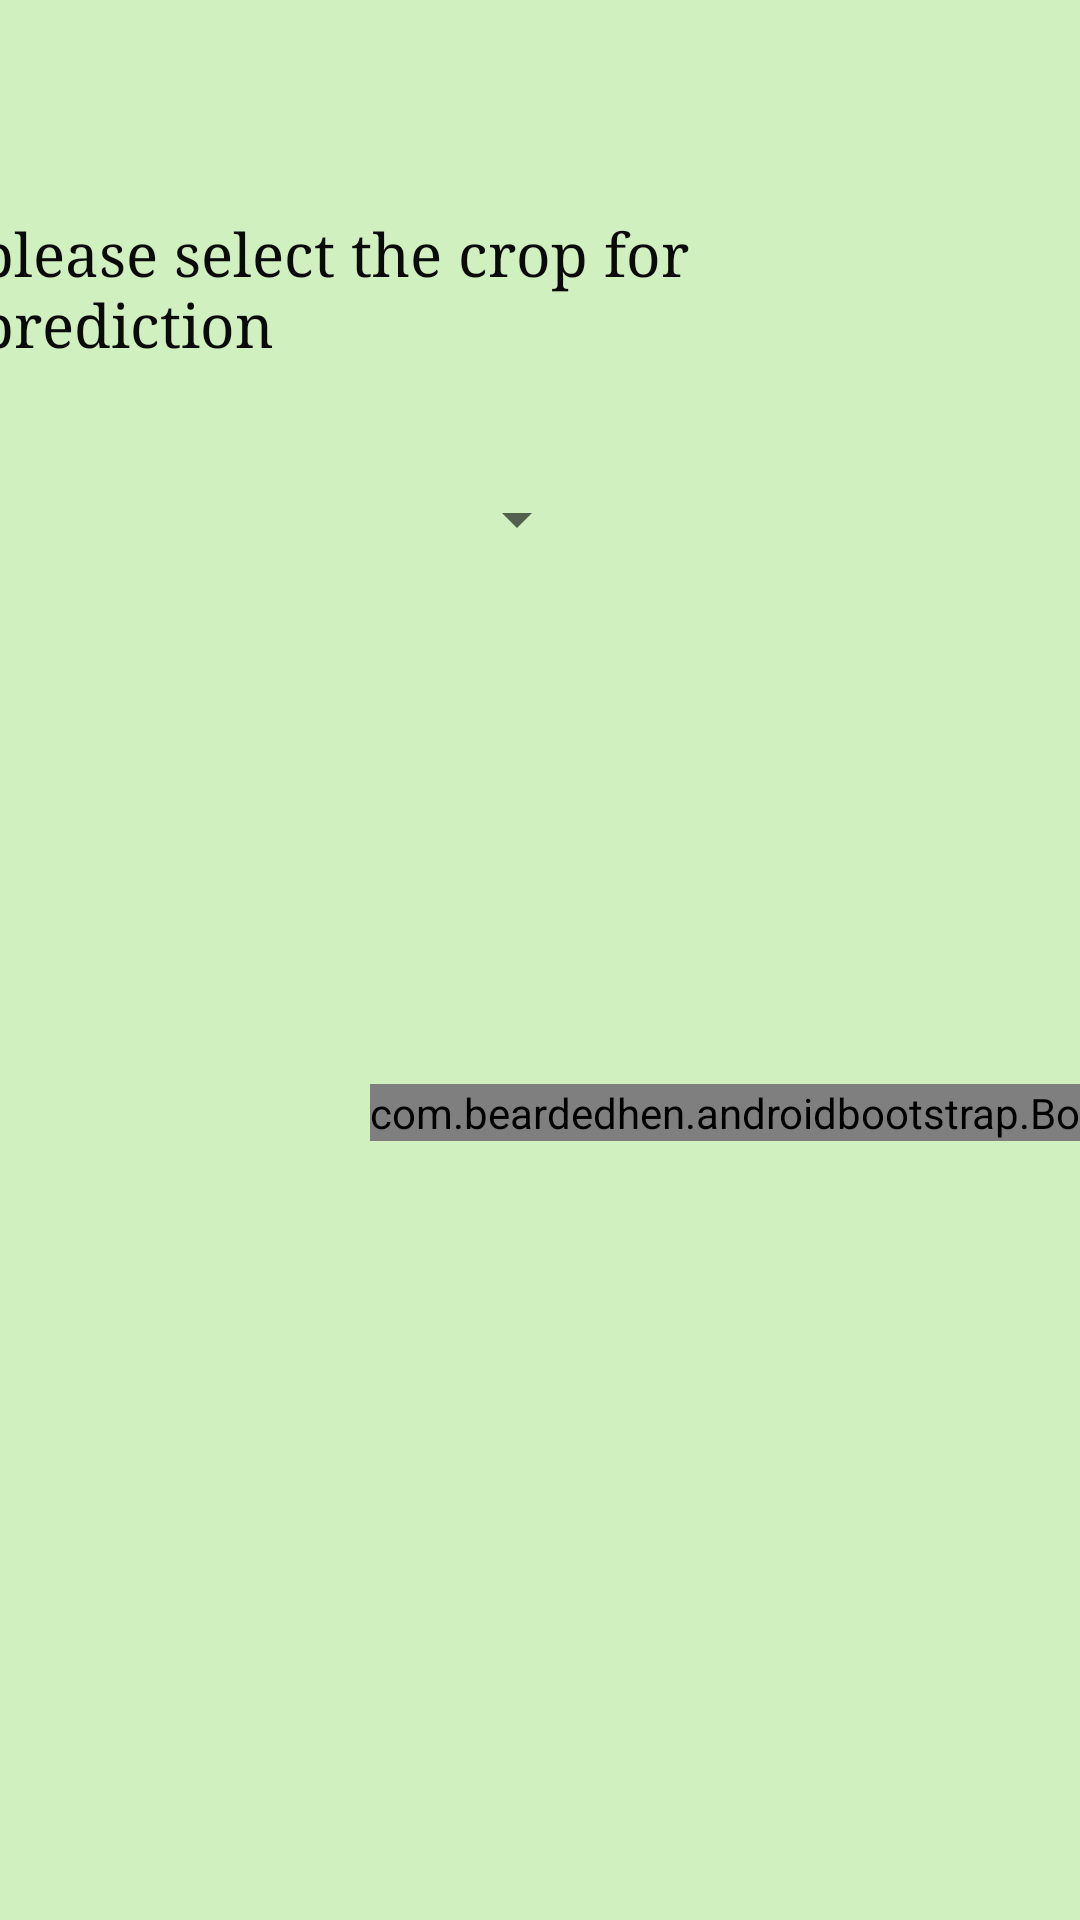

Layout XML and referenced resources for this Android screen:
<!-- AndroidManifest.xml: application theme AppTheme -->
<!-- res/layout/predictfragment1.xml -->
<?xml version="1.0" encoding="utf-8"?>
<androidx.constraintlayout.widget.ConstraintLayout xmlns:android="http://schemas.android.com/apk/res/android"
    xmlns:app="http://schemas.android.com/apk/res-auto"
    xmlns:tools="http://schemas.android.com/tools"
    android:orientation="vertical"
    android:layout_width="match_parent"
    android:layout_height="300dp"
    android:background="#D0F0C0"
    >


    <TextView
        android:layout_width="wrap_content"
        android:layout_height="wrap_content"
        android:layout_marginTop="32dp"
        android:layout_marginEnd="28dp"

        android:text="@string/sleectcrop"
        android:fontFamily="serif"
        android:paddingLeft="20dp"
        android:textColor="#0A0A0A"
        android:textSize="20dp"
        app:layout_constraintBottom_toTopOf="@+id/spinner"
        app:layout_constraintEnd_toEndOf="parent"
        app:layout_constraintTop_toTopOf="parent"
        app:layout_constraintVertical_bias="0.561" />

    <Spinner
        android:id="@+id/spinner"
        android:layout_width="128dp"
        android:layout_height="42dp"

        android:layout_marginTop="152dp"
        app:layout_constraintEnd_toEndOf="parent"

        app:layout_constraintHorizontal_bias="0.294"
        app:layout_constraintStart_toStartOf="parent"
        app:layout_constraintTop_toTopOf="parent" />

    <com.beardedhen.androidbootstrap.BootstrapButton
        android:id="@+id/gobtn"
        android:layout_width="wrap_content"
        android:layout_height="wrap_content"
        android:text="GO"
        app:bootstrapBrand="success"
        app:bootstrapSize="lg"
        app:buttonMode="regular"
        app:layout_constraintBottom_toBottomOf="parent"
        app:layout_constraintEnd_toEndOf="parent"
        app:layout_constraintHorizontal_bias="0.46"
        app:layout_constraintStart_toEndOf="@+id/spinner"
        app:layout_constraintTop_toTopOf="parent"
        app:layout_constraintVertical_bias="0.582"
        app:roundedCorners="true"
        app:showOutline="false" />


</androidx.constraintlayout.widget.ConstraintLayout>
<!-- resources referenced by this layout -->
<resources>
  <string name="sleectcrop">please select the crop for prediction</string>
</resources>
